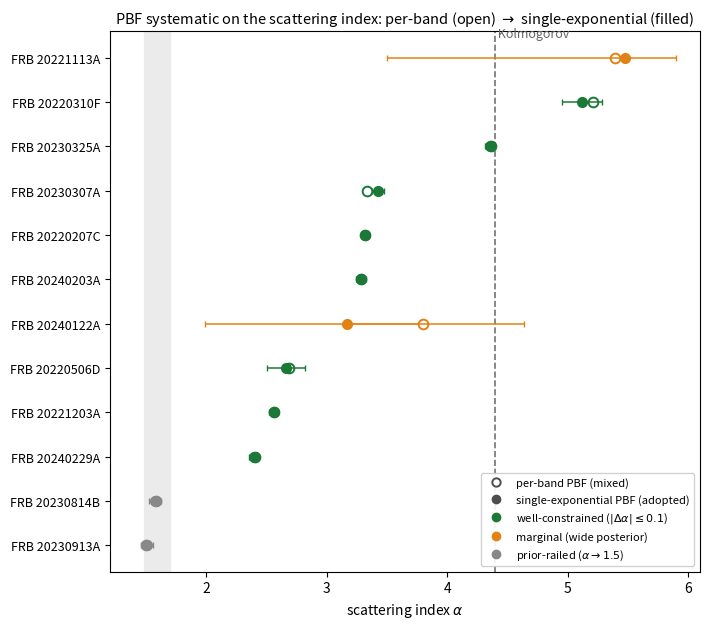

The matplotlib source for this figure:
#!/usr/bin/env python
"""Manuscript figure: the PBF systematic on the scattering index across the sample.

Dumbbell per burst -- alpha under the (unphysical) per-band mixed PBF -> alpha
under the adopted single-exponential PBF. Well-constrained sightlines barely move
(|d alpha| <= 0.1, dot-sized dumbbells); the poorly-constrained / prior-railed
sightlines are flagged. Values are the all-exp ladder campaign results
(joint_ladder/{LADDER_SUMMARY,ALLEXP_PBF_RUN}.md, 2026-06-24); zach is its
single-component value (its C2D3 was rejected by the fixed-s2 grid).

  python fig_alpha_pbf_systematic.py     # writes alpha_pbf_systematic.{svg,pdf}
"""

import os

import matplotlib
import numpy as np

matplotlib.use("Agg")
import matplotlib.pyplot as plt
from matplotlib.lines import Line2D

OUT = os.environ.get("FIG_OUT", ".")

# (TNS, alpha_mixed, alpha_exp, err_minus, err_plus, class)
#   robust   = well-constrained single-screen, |d alpha| <= 0.1
#   marginal = wide posterior reaching a bound
#   railed   = hard-pinned at the alpha=1.5 prior floor under both PBFs
DATA = [
    ("FRB 20230913A", 1.50, 1.504, 0.05, 0.05, "railed"),
    ("FRB 20230814B", 1.58, 1.573, 0.05, 0.05, "railed"),
    ("FRB 20240229A", 2.40, 2.396, 0.04, 0.04, "robust"),
    ("FRB 20221203A", 2.56, 2.558, 0.04, 0.04, "robust"),
    ("FRB 20220506D", 2.69, 2.662, 0.16, 0.16, "robust"),
    ("FRB 20240203A", 3.28, 3.286, 0.04, 0.04, "robust"),
    ("FRB 20220207C", 3.32, 3.319, 0.013, 0.013, "robust"),  # zach, single-comp
    ("FRB 20230307A", 3.33, 3.426, 0.05, 0.05, "robust"),
    ("FRB 20240122A", 3.80, 3.17, 1.18, 1.47, "marginal"),  # mahi, wide->floor
    ("FRB 20230325A", 4.36, 4.356, 0.04, 0.04, "robust"),
    ("FRB 20220310F", 5.21, 5.12, 0.17, 0.17, "robust"),
    ("FRB 20221113A", 5.39, 5.48, 1.98, 0.42, "marginal"),  # isha, wide->upper
]
assert len(DATA) == 12
assert (
    max(abs(e - m) for _, m, e, *_, c in [(d[0], d[1], d[2], d[5]) for d in DATA] if c == "robust")
    <= 0.1
)

COL = {"robust": "#1b7837", "marginal": "#e08214", "railed": "#888888"}
LBL = {
    "robust": r"well-constrained ($|\Delta\alpha|\leq0.1$)",
    "marginal": "marginal (wide posterior)",
    "railed": r"prior-railed ($\alpha\to1.5$)",
}

rows = sorted(DATA, key=lambda r: r[2])  # by alpha_exp
y = np.arange(len(rows))

fig, ax = plt.subplots(figsize=(7.2, 6.4))
ax.axvspan(1.5 - 0.02, 1.7, color="0.92", zorder=0)  # near the lower prior rail
ax.axvline(4.4, ls="--", lw=1.2, color="0.45", zorder=1)
ax.text(4.4, len(rows) - 0.3, " Kolmogorov", fontsize=9, color="0.4", va="top")

for i, (tns, am, ae, em, ep, cls) in enumerate(rows):
    c = COL[cls]
    ax.plot([am, ae], [i, i], "-", color=c, lw=1.5, alpha=0.6, zorder=2)
    ax.plot(am, i, "o", mfc="white", mec=c, mew=1.4, ms=7, zorder=3)  # mixed PBF
    ax.errorbar(
        ae, i, xerr=[[em], [ep]], fmt="o", color=c, ms=7, capsize=2.5, elinewidth=1.1, zorder=4
    )  # adopted all-exp PBF

ax.set_yticks(y)
ax.set_yticklabels([r[0] for r in rows], fontsize=9)
ax.set_xlabel(r"scattering index $\alpha$")
ax.set_xlim(1.2, 6.1)
ax.set_ylim(-0.6, len(rows) - 0.4)
ax.set_title(
    "PBF systematic on the scattering index: per-band (open) "
    r"$\to$ single-exponential (filled)",
    fontsize=10.5,
)

handles = [
    Line2D(
        [], [], marker="o", mfc="white", mec="0.3", mew=1.4, ls="", label="per-band PBF (mixed)"
    ),
    Line2D([], [], marker="o", color="0.3", ls="", label="single-exponential PBF (adopted)"),
]
handles += [
    Line2D([], [], marker="o", color=COL[k], ls="", label=LBL[k])
    for k in ("robust", "marginal", "railed")
]
ax.legend(handles=handles, fontsize=8, loc="lower right", framealpha=0.9)
fig.tight_layout()
for ft in ("svg", "pdf"):
    fp = f"{OUT}/alpha_pbf_systematic.{ft}"
    fig.savefig(fp, bbox_inches="tight")
    print("wrote", fp)
